Run: headless pygame with SDL's dummy video driver; simulated clock (each Clock.tick advances the game by its frame time, no real sleeping); random seed 0; keys injected as events and as key.get_pressed() state; mouse plan: one left click at the window centre at the start of phase 2, then a move to the lower-right quarter at the start of phase 3.
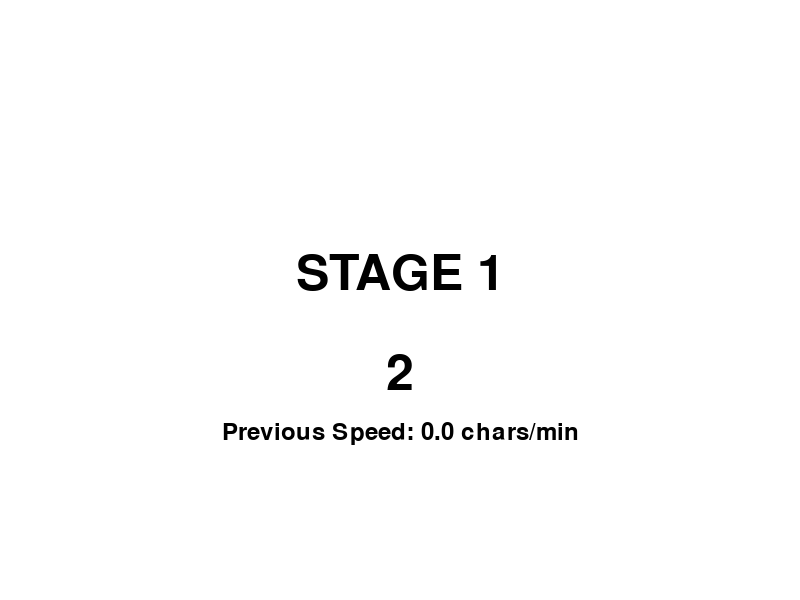
Frame 1 of 4 · flips 1–60 · no input
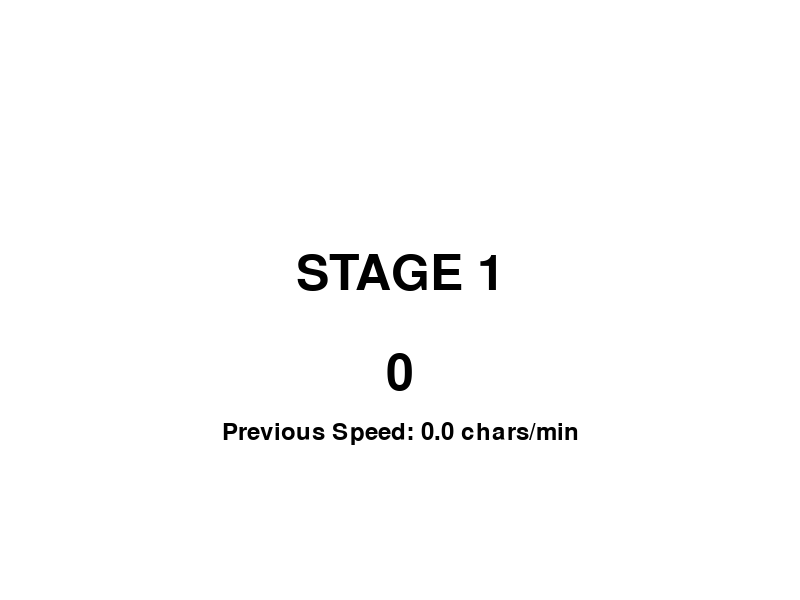
Frame 2 of 4 · flips 61–180 · clicked the window centre · tapped SPACE, RETURN · held RIGHT (→), D
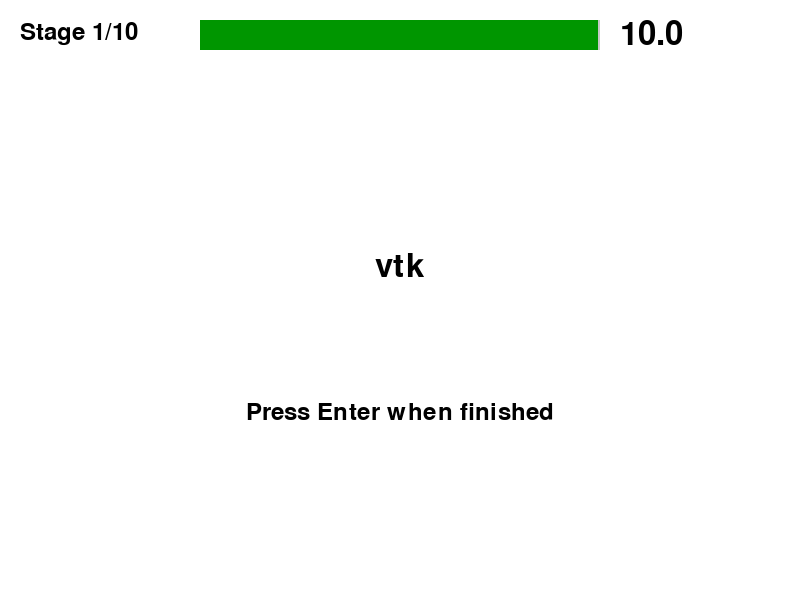
Frame 3 of 4 · flips 181–300 · moved the mouse to the lower-right quarter · held DOWN (↓), S
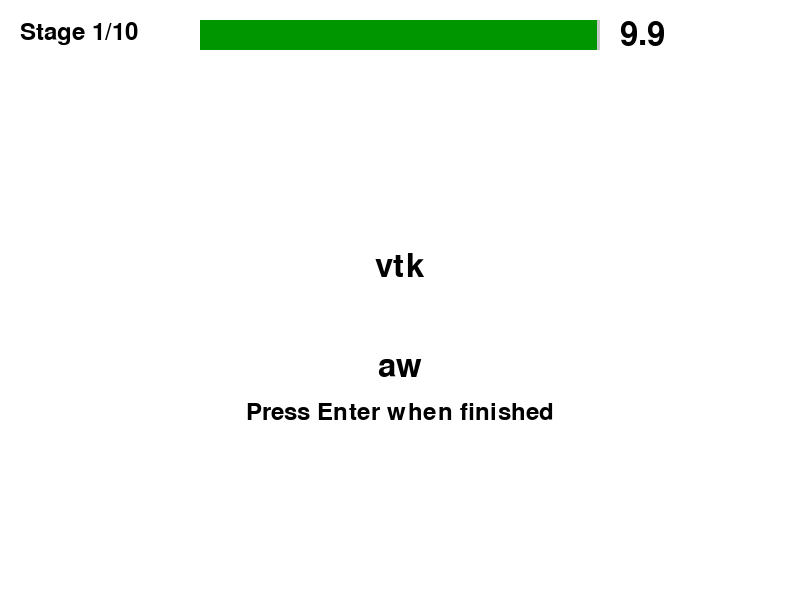
Frame 4 of 4 · flips 301–420 · held LEFT (←), A, UP (↑), W

The pygame program that drew these frames:

import pygame
import random
import string
import time

# Pygameの初期化
pygame.init()

# 画面設定
SCREEN_WIDTH = 800
SCREEN_HEIGHT = 600
screen = pygame.display.set_mode((SCREEN_WIDTH, SCREEN_HEIGHT))
pygame.display.set_caption("タイピングゲーム")

# 色の定義
WHITE = (255, 255, 255)
BLACK = (0, 0, 0)
RED = (255, 0, 0)

# フォント設定
FONT_LARGE = pygame.font.Font(None, 74)
FONT_MEDIUM = pygame.font.Font(None, 48)
FONT_SMALL = pygame.font.Font(None, 36)

class TypingGame:
    def __init__(self):
        self.stage = 1
        self.max_stages = 10
        self.time_limit = 10
        self.input_text = ""
        self.target_text = ""
        self.game_state = "stage_intro"  # stage_intro, playing, clear, failed
        self.start_time = 0
        self.countdown = 3
        self.typing_speed = 0  # 入力速度（文字/分）
        self.last_input_time = 0  # 最後の入力時間
        
        # ボタンの設定を追加
        self.retry_button = pygame.Rect(SCREEN_WIDTH//2 - 100, SCREEN_HEIGHT//2 + 50, 200, 50)
        self.quit_button = pygame.Rect(SCREEN_WIDTH//2 - 100, SCREEN_HEIGHT//2 + 120, 200, 50)

        # タイマーバーの設定を追加
        self.timer_bar_width = 400
        self.timer_bar_height = 30
        self.timer_bar_x = SCREEN_WIDTH//2 - self.timer_bar_width//2
        self.timer_bar_y = 20
        self.pulse_scale = 1.0
        self.pulse_direction = 1

    def generate_target_text(self):
        # ステージに応じて文字数を増やす
        length = self.stage * 3
        return ''.join(random.choices(string.ascii_lowercase, k=length))

    def draw_stage_intro(self):
        screen.fill(WHITE)
        stage_text = FONT_LARGE.render(f"STAGE {self.stage}", True, BLACK)
        countdown_text = FONT_LARGE.render(str(int(self.countdown)), True, BLACK)
        speed_text = FONT_SMALL.render(f"Previous Speed: {self.typing_speed:.1f} chars/min", True, BLACK)
        
        screen.blit(stage_text, (SCREEN_WIDTH//2 - stage_text.get_width()//2, SCREEN_HEIGHT//2 - 50))
        screen.blit(countdown_text, (SCREEN_WIDTH//2 - countdown_text.get_width()//2, SCREEN_HEIGHT//2 + 50))
        screen.blit(speed_text, (SCREEN_WIDTH//2 - speed_text.get_width()//2, SCREEN_HEIGHT//2 + 120))

    def draw_timer(self, remaining_time):
        # バーの背景
        pygame.draw.rect(screen, (200, 200, 200), 
                        (self.timer_bar_x, self.timer_bar_y, 
                         self.timer_bar_width, self.timer_bar_height))
        
        # 残り時間に応じたバーの長さを計算
        bar_length = (remaining_time / self.time_limit) * self.timer_bar_width
        
        # バーの色を設定（3秒以下で赤く）
        bar_color = RED if remaining_time <= 3 else (0, 150, 0)
        
        # タイマーバーを描画
        pygame.draw.rect(screen, bar_color,
                        (self.timer_bar_x, self.timer_bar_y, 
                         bar_length, self.timer_bar_height))
        
        # 残り時間のテキスト
        if remaining_time <= 3:
            # パルスエフェクトの更新
            self.pulse_scale += 0.1 * self.pulse_direction
            if self.pulse_scale >= 1.5:
                self.pulse_direction = -1
            elif self.pulse_scale <= 1.0:
                self.pulse_direction = 1
                
            # パルスエフェクトを適用したフォントサイズ
            pulse_font = pygame.font.Font(None, int(48 * self.pulse_scale))
            time_text = pulse_font.render(f"{remaining_time:.1f}", True, RED)
        else:
            time_text = FONT_MEDIUM.render(f"{remaining_time:.1f}", True, BLACK)
        
        # テキストをバーの右側に表示
        text_x = self.timer_bar_x + self.timer_bar_width + 20
        text_y = self.timer_bar_y + (self.timer_bar_height - time_text.get_height())//2
        screen.blit(time_text, (text_x, text_y))

    def draw_game_screen(self):
        screen.fill(WHITE)
        
        # ステージ表示
        stage_text = FONT_SMALL.render(f"Stage {self.stage}/{self.max_stages}", True, BLACK)
        screen.blit(stage_text, (20, 20))
        
        # タイマー表示を更新
        remaining_time = max(0, self.time_limit - (time.time() - self.start_time))
        self.draw_timer(remaining_time)

        # ターゲットテキスト表示
        target_surface = FONT_MEDIUM.render(self.target_text, True, BLACK)
        screen.blit(target_surface, (SCREEN_WIDTH//2 - target_surface.get_width()//2, SCREEN_HEIGHT//2 - 50))

        # 入力テキスト表示
        input_surface = FONT_MEDIUM.render(self.input_text, True, BLACK)
        screen.blit(input_surface, (SCREEN_WIDTH//2 - input_surface.get_width()//2, SCREEN_HEIGHT//2 + 50))

        # 入力指示の表示
        instruction_text = FONT_SMALL.render("Press Enter when finished", True, BLACK)
        screen.blit(instruction_text, (SCREEN_WIDTH//2 - instruction_text.get_width()//2, SCREEN_HEIGHT//2 + 100))

    def draw_clear_screen(self):
        screen.fill(WHITE)
        clear_text = FONT_LARGE.render("GAME CLEAR!", True, BLACK)
        screen.blit(clear_text, (SCREEN_WIDTH//2 - clear_text.get_width()//2, SCREEN_HEIGHT//2))

    def draw_failed_screen(self):
        screen.fill(WHITE)
        # 失敗メッセージ
        failed_text = FONT_LARGE.render("TIME OVER!", True, RED)
        screen.blit(failed_text, (SCREEN_WIDTH//2 - failed_text.get_width()//2, SCREEN_HEIGHT//2 - 50))
        
        # Retryボタン
        pygame.draw.rect(screen, BLACK, self.retry_button)
        retry_text = FONT_MEDIUM.render("Retry", True, WHITE)
        screen.blit(retry_text, (self.retry_button.centerx - retry_text.get_width()//2, 
                                self.retry_button.centery - retry_text.get_height()//2))
        
        # Quitボタン
        pygame.draw.rect(screen, BLACK, self.quit_button)
        quit_text = FONT_MEDIUM.render("Quit", True, WHITE)
        screen.blit(quit_text, (self.quit_button.centerx - quit_text.get_width()//2, 
                               self.quit_button.centery - quit_text.get_height()//2))

    def run(self):
        clock = pygame.time.Clock()
        running = True

        while running:
            for event in pygame.event.get():
                if event.type == pygame.QUIT:
                    running = False

                if event.type == pygame.MOUSEBUTTONDOWN and self.game_state == "failed":
                    mouse_pos = event.pos
                    if self.retry_button.collidepoint(mouse_pos):
                        # リトライ処理
                        self.game_state = "stage_intro"
                        self.countdown = 3
                        self.input_text = ""
                    elif self.quit_button.collidepoint(mouse_pos):
                        running = False

                if event.type == pygame.KEYDOWN and self.game_state == "playing":
                    if event.key == pygame.K_RETURN:
                        # 入力速度の計算
                        elapsed_time = time.time() - self.last_input_time
                        if elapsed_time > 0:
                            self.typing_speed = (len(self.input_text) / elapsed_time) * 60
                        
                        if self.input_text == self.target_text:
                            if self.stage == self.max_stages:
                                self.game_state = "clear"
                            else:
                                self.stage += 1
                                self.game_state = "stage_intro"
                                self.countdown = 3
                        else:
                            # 入力が間違っている場合、入力バーをクリア
                            self.input_text = ""
                            self.last_input_time = time.time()
                    elif event.key == pygame.K_BACKSPACE:
                        self.input_text = self.input_text[:-1]
                    else:
                        if len(event.unicode.encode()) == 1:
                            if self.input_text == "":  # 最初の文字入力時
                                self.last_input_time = time.time()
                            self.input_text += event.unicode

            if self.game_state == "stage_intro":
                self.draw_stage_intro()
                self.countdown -= clock.get_time() / 1000
                if self.countdown <= 0:
                    self.game_state = "playing"
                    self.target_text = self.generate_target_text()
                    self.input_text = ""
                    self.start_time = time.time()
                    self.last_input_time = time.time()

            elif self.game_state == "playing":
                self.draw_game_screen()
                if time.time() - self.start_time >= self.time_limit:
                    self.game_state = "failed"  # 失敗画面に遷移

            elif self.game_state == "clear":
                self.draw_clear_screen()
                
            elif self.game_state == "failed":
                self.draw_failed_screen()

            pygame.display.flip()
            clock.tick(60)

        pygame.quit()

if __name__ == "__main__":
    game = TypingGame()
    game.run()
